Dataset: cnn (GitHub, AnonymDavid/szakdolgozat). Classes: battery, capacitor, diode, inductor, lamp, resistor, AC source, DC source, switch, NPN transistor, PNP transistor.

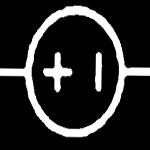
Label: DC source

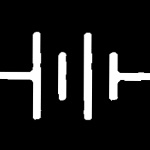
Label: battery

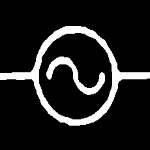
Label: AC source

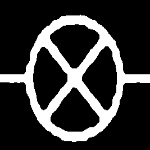
Label: lamp

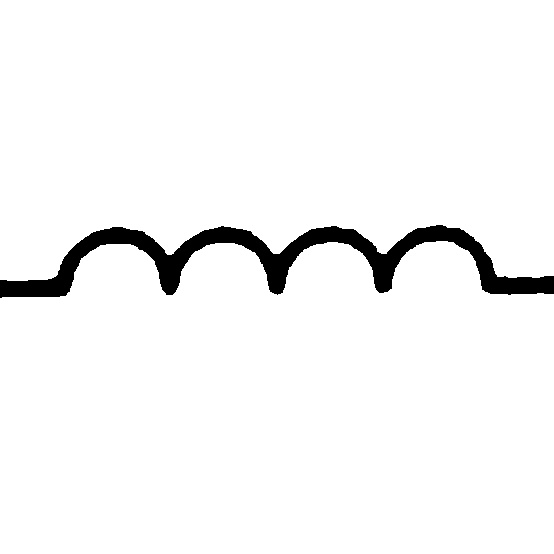
Label: inductor

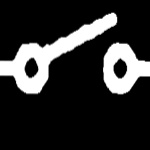
Label: switch
